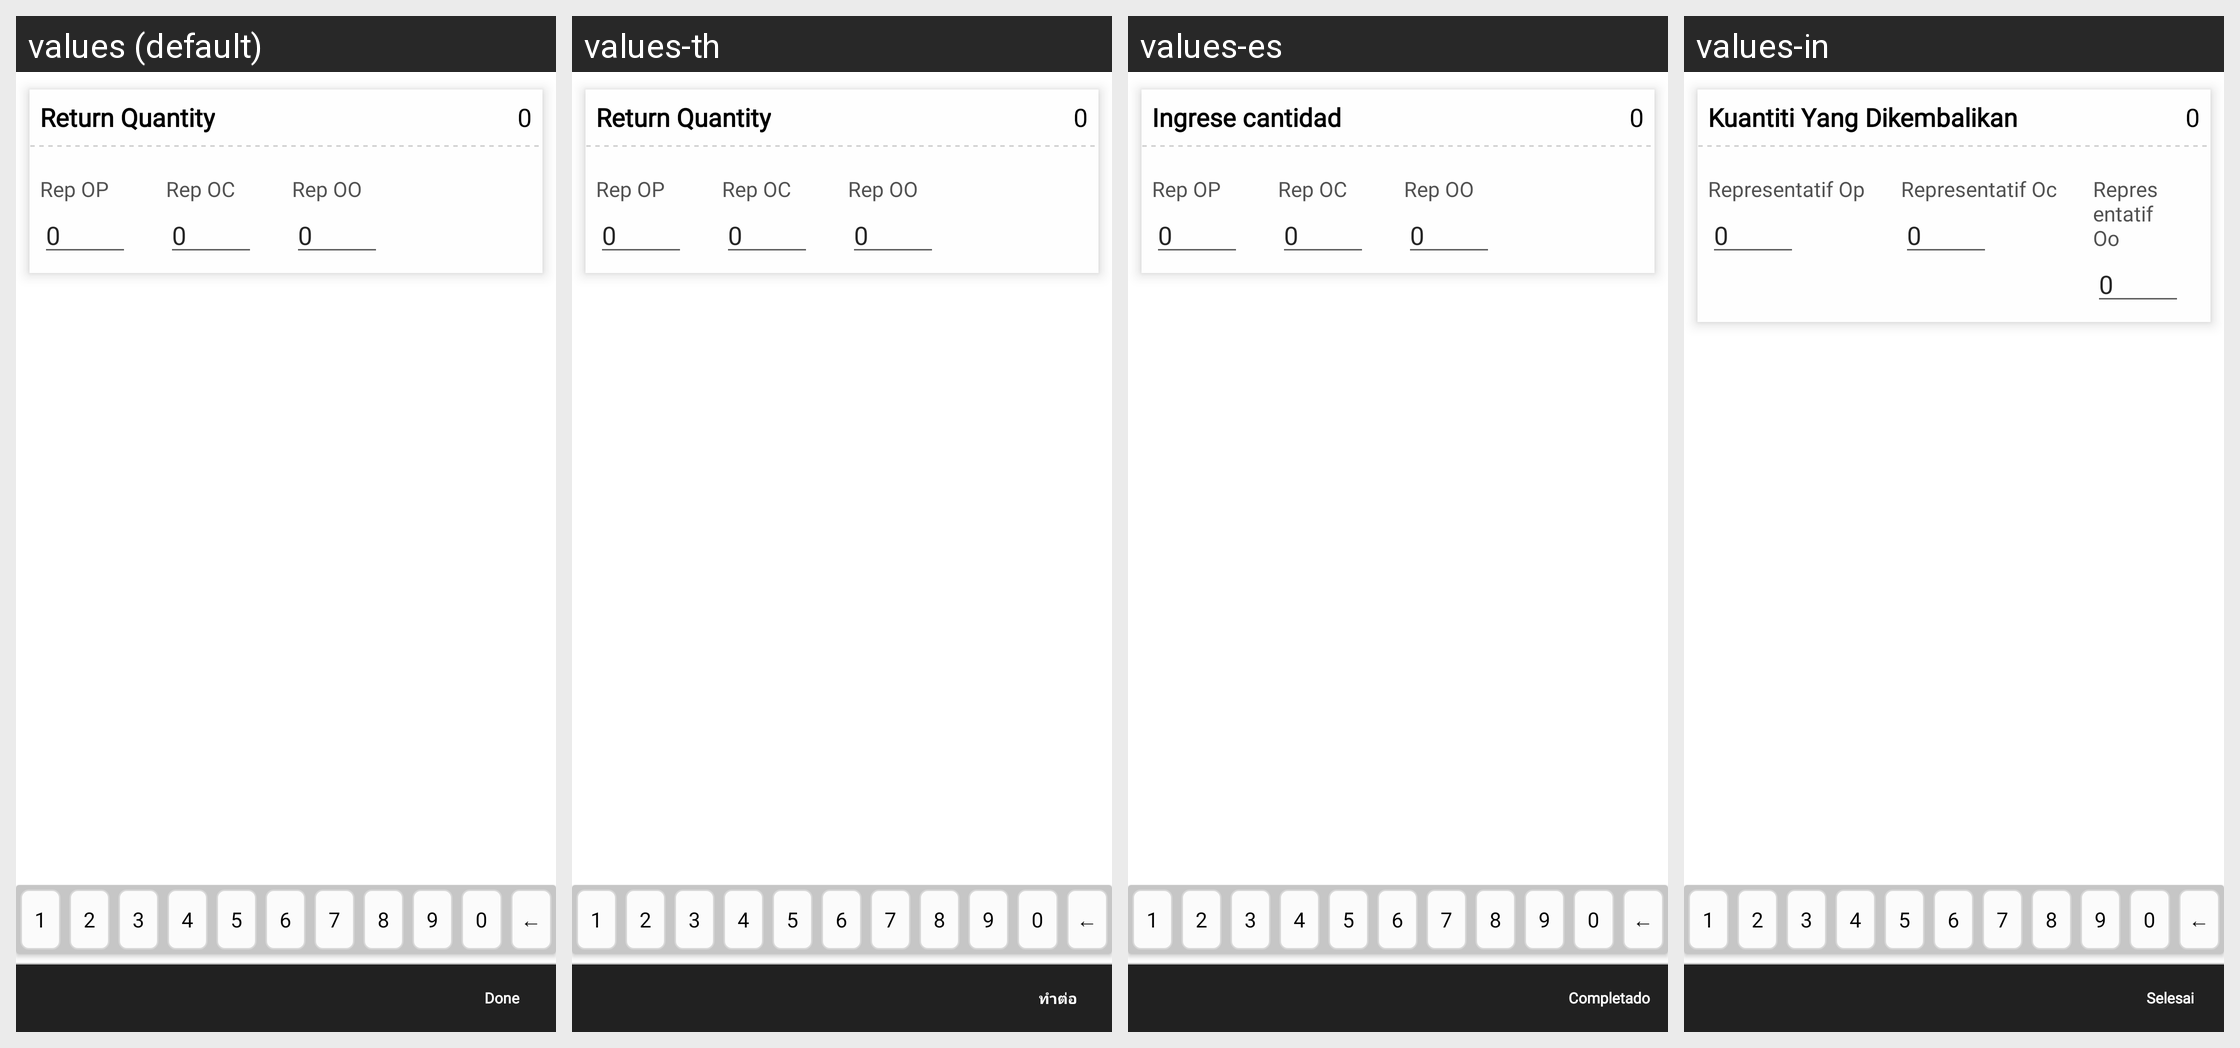

The Android screen above is rendered under several locales of the same app. Produce the string resources it draws, with the default and per-locale values.
Android screen res/layout/fragment_replace.xml rendered under 4 locales, left to right: values (default), values-th, values-es, values-in. Device: Nexus 5 (rendered at 1080×1920; each locale shown at half size, 540×960, under a caption strip naming it); theme MVPTheme.Blue.
Other locales in the repository, not shown: values-ar, values-fr, values-lo, values-tr, values-vi, values-zh.
Strings drawn on this screen, with the default value and each locale's value (text and hints the layout hard-codes, and strings that could not be matched under every locale, appear in the picture but are not listed):

text_return_qty
  values: Return Quantity
  values-th: Return Quantity
  values-es: Ingrese cantidad
  values-in: Kuantiti Yang Dikembalikan

zero
  values: 0
  values-th: 0  [not translated; the default value is used]
  values-es: 0  [not translated; the default value is used]
  values-in: 0  [not translated; the default value is used]

rep_pcs
  values: Rep OP
  values-th: Rep OP
  values-es: Rep OP
  values-in: Representatif Op

rep_case
  values: Rep OC
  values-th: Rep OC
  values-es: Rep OC
  values-in: Representatif Oc

rep_outer
  values: Rep OO
  values-th: Rep OO
  values-es: Rep OO
  values-in: Representatif Oo

done
  values: Done
  values-th: ทำต่อ
  values-es: Completado
  values-in: Selesai
